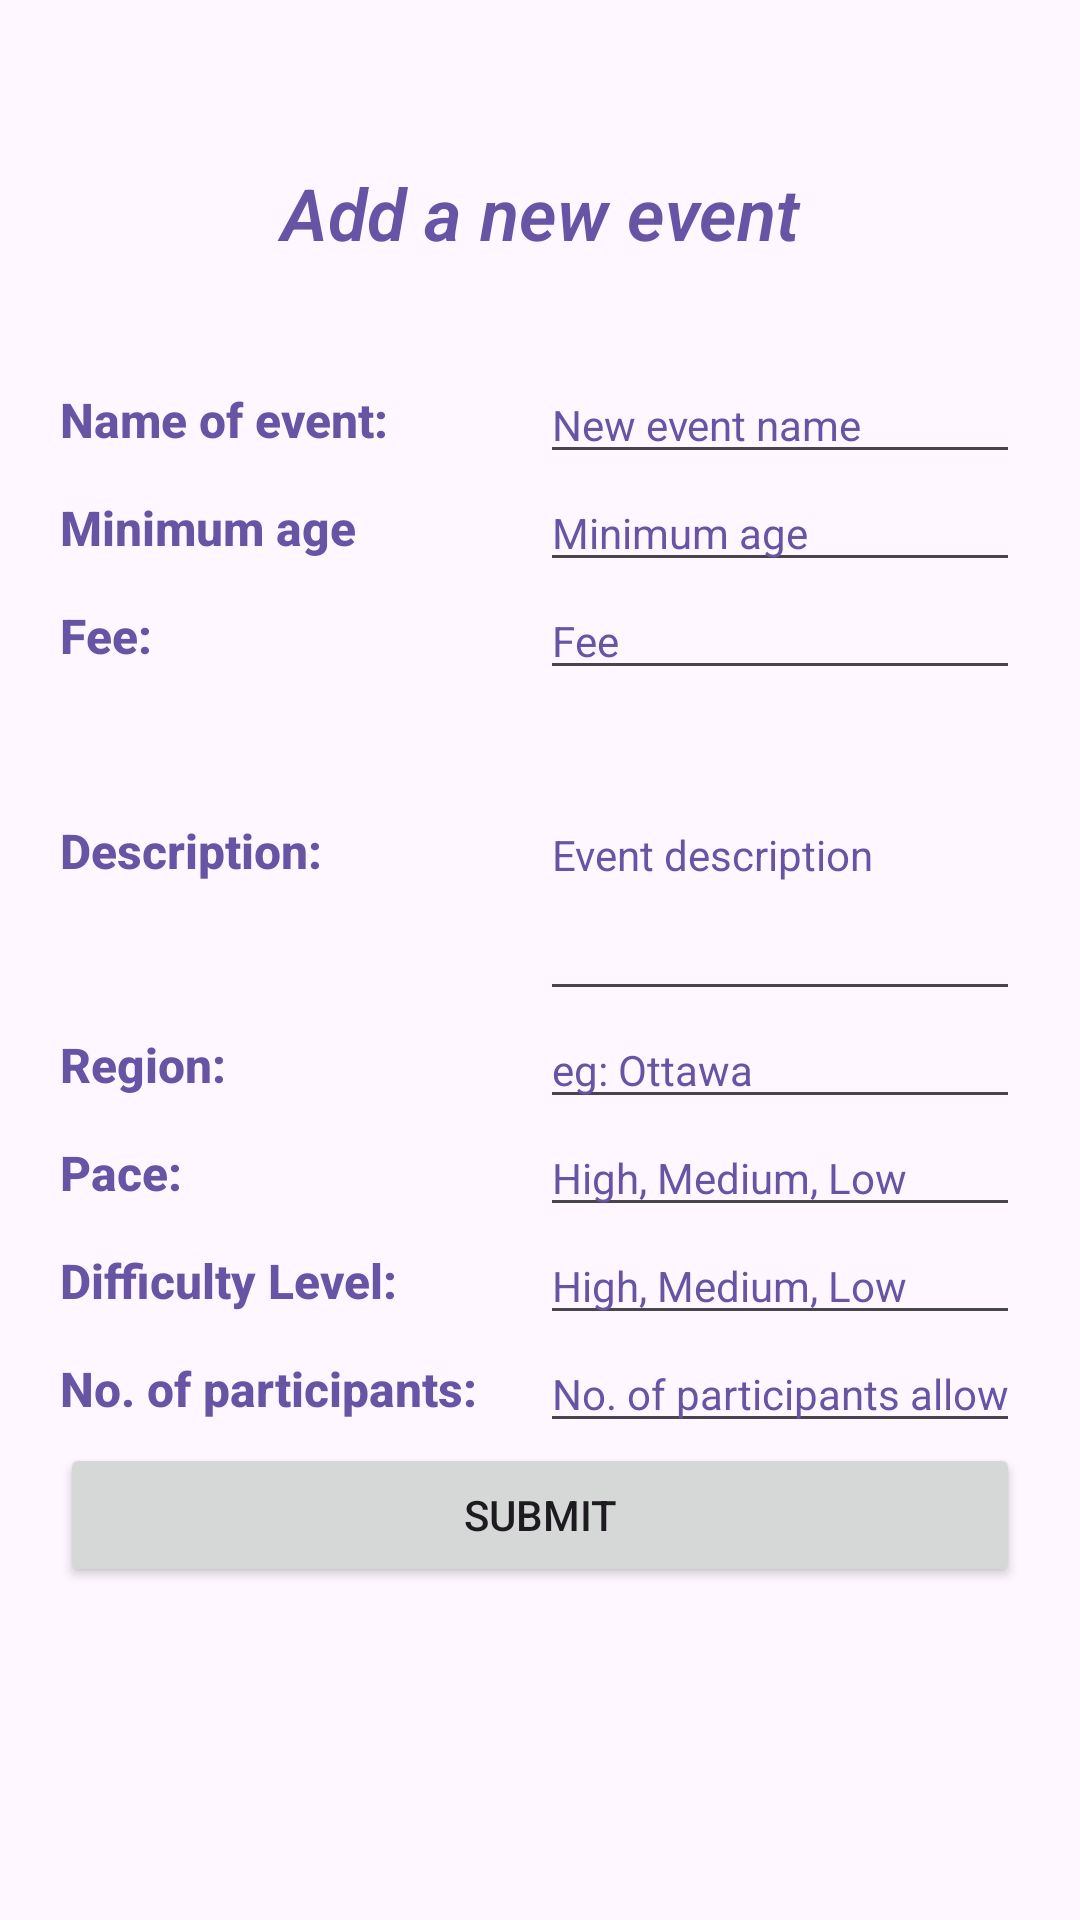

Here is an Android app screen rendered from its layout file. Give the layout XML and the strings, colors and styles it references.
<!-- AndroidManifest.xml: application theme Theme.GrimpeursCyclingClubGCC -->
<!-- res/layout/activity_create_new_event.xml -->
<?xml version="1.0" encoding="utf-8"?>
<androidx.constraintlayout.widget.ConstraintLayout xmlns:android="http://schemas.android.com/apk/res/android"
    xmlns:app="http://schemas.android.com/apk/res-auto"
    xmlns:tools="http://schemas.android.com/tools"
    android:layout_width="match_parent"
    android:layout_height="match_parent"
    tools:context=".CreateNewEventActivity">

    <LinearLayout
        android:layout_width="match_parent"
        android:layout_height="match_parent"
        android:layout_margin="20dp"
        android:orientation="vertical">

        <TextView
            android:id="@+id/textView2"
            android:layout_width="match_parent"
            android:layout_height="102dp"
            android:fontFamily="sans-serif-light"
            android:gravity="center"
            android:text="@string/add_event"
            android:textColor="#6854A4"
            android:textSize="24sp"
            android:textStyle="bold|italic"
            android:typeface="normal" />


        <LinearLayout
            android:layout_width="match_parent"
            android:layout_height="wrap_content"
            android:orientation="horizontal">

            <TextView
                android:id="@+id/EventNameText"
                android:layout_width="0dp"
                android:layout_height="match_parent"
                android:layout_weight="1"
                android:fontFamily="sans-serif-medium"
                android:gravity="center|start"
                android:text="Name of event:"
                android:textAlignment="viewStart"
                android:textAllCaps="false"
                android:textColor="#6854A4"
                android:textSize="16sp"
                android:textStyle="bold" />

            <EditText
                android:id="@+id/eventTypeName"
                android:layout_width="0dp"
                android:layout_height="wrap_content"
                android:layout_weight="1"
                android:ems="10"
                android:fontFamily="sans-serif"
                android:hint="New event name"
                android:inputType="text"
                android:textColor="#6854A4"
                android:textColorHint="#6854A4"
                android:textSize="14sp" />
        </LinearLayout>

        <LinearLayout
            android:layout_width="match_parent"
            android:layout_height="wrap_content"
            android:orientation="horizontal">

            <TextView
                android:id="@+id/minimumAgeText"
                android:layout_width="0dp"
                android:layout_height="match_parent"
                android:layout_weight="1"
                android:fontFamily="sans-serif-medium"
                android:gravity="center|start"
                android:text="Minimum age"
                android:textAlignment="viewStart"
                android:textColor="#6854A4"
                android:textSize="16sp"
                android:textStyle="bold" />

            <EditText
                android:id="@+id/minimumAge"
                android:layout_width="0dp"
                android:layout_height="wrap_content"
                android:layout_weight="1"
                android:ems="10"
                android:fontFamily="sans-serif"
                android:hint="Minimum age"
                android:inputType="text"
                android:textColorHint="#6854A4"
                android:textSize="14sp" />

        </LinearLayout>

        <LinearLayout
            android:layout_width="match_parent"
            android:layout_height="wrap_content"
            android:orientation="horizontal">

            <TextView
                android:id="@+id/feeText"
                android:layout_width="0dp"
                android:layout_height="match_parent"
                android:layout_weight="1"
                android:fontFamily="sans-serif-medium"
                android:gravity="center|start"
                android:text="Fee: "
                android:textAlignment="viewStart"
                android:textColor="#6854A4"
                android:textSize="16sp"
                android:textStyle="bold" />

            <EditText
                android:id="@+id/fee"
                android:layout_width="0dp"
                android:layout_height="wrap_content"
                android:layout_weight="1"
                android:ems="10"
                android:fontFamily="sans-serif"
                android:hint="Fee"
                android:inputType="text"
                android:textColorHint="#6854A4"
                android:textSize="14sp" />

        </LinearLayout>
        <LinearLayout
            android:layout_width="match_parent"
            android:layout_height="107dp"
            android:orientation="horizontal">

            <TextView
                android:id="@+id/descriptionText"
                android:layout_width="0dp"
                android:layout_height="match_parent"
                android:layout_weight="1"
                android:fontFamily="sans-serif-medium"
                android:gravity="center|start"
                android:text="Description:"
                android:textAlignment="viewStart"
                android:textColor="#6854A4"
                android:textSize="16sp"
                android:textStyle="bold" />

            <EditText
                android:id="@+id/eventDescription"
                android:layout_width="0dp"
                android:layout_height="match_parent"
                android:layout_weight="1"
                android:ems="10"
                android:fontFamily="sans-serif"
                android:hint="Event description"
                android:inputType="text"
                android:textColorHint="#6854A4"
                android:textSize="14sp" />
        </LinearLayout>

        <LinearLayout
            android:layout_width="match_parent"
            android:layout_height="wrap_content"
            android:orientation="horizontal">

            <TextView
                android:id="@+id/regionText"
                android:layout_width="0dp"
                android:layout_height="match_parent"
                android:layout_weight="1"
                android:fontFamily="sans-serif-medium"
                android:gravity="center|start"
                android:text="Region:"
                android:textAlignment="viewStart"
                android:textColor="#6854A4"
                android:textSize="16sp"
                android:textStyle="bold" />

            <EditText
                android:id="@+id/region"
                android:layout_width="0dp"
                android:layout_height="wrap_content"
                android:layout_weight="1"
                android:ems="10"
                android:fontFamily="sans-serif"
                android:hint="eg: Ottawa"
                android:inputType="text"
                android:textColorHint="#6854A4"
                android:textSize="14sp" />
        </LinearLayout>
        <LinearLayout
            android:layout_width="match_parent"
            android:layout_height="wrap_content"
            android:orientation="horizontal">

            <TextView
                android:id="@+id/paceText"
                android:layout_width="0dp"
                android:layout_height="match_parent"
                android:layout_weight="1"
                android:fontFamily="sans-serif-medium"
                android:gravity="center|start"
                android:text="Pace:"
                android:textAlignment="viewStart"
                android:textColor="#6854A4"
                android:textSize="16sp"
                android:textStyle="bold" />

            <EditText
                android:id="@+id/pace"
                android:layout_width="0dp"
                android:layout_height="wrap_content"
                android:layout_weight="1"
                android:ems="10"
                android:fontFamily="sans-serif"
                android:hint="High, Medium, Low"
                android:inputType="text"
                android:textColorHint="#6854A4"
                android:textSize="14sp" />
        </LinearLayout>

        <LinearLayout
            android:layout_width="match_parent"
            android:layout_height="wrap_content"
            android:orientation="horizontal">

            <TextView
                android:id="@+id/difficultyText"
                android:layout_width="0dp"
                android:layout_height="match_parent"
                android:layout_weight="1"
                android:fontFamily="sans-serif-medium"
                android:gravity="center|start"
                android:text="Difficulty Level:"
                android:textAlignment="viewStart"
                android:textColor="#6854A4"
                android:textSize="16sp"
                android:textStyle="bold" />

            <EditText
                android:id="@+id/difficulty"
                android:layout_width="0dp"
                android:layout_height="wrap_content"
                android:layout_weight="1"
                android:ems="10"
                android:fontFamily="sans-serif"
                android:hint="High, Medium, Low"
                android:inputType="text"
                android:textColorHint="#6854A4"
                android:textSize="14sp" />
        </LinearLayout>

        <LinearLayout
            android:layout_width="match_parent"
            android:layout_height="wrap_content"
            android:orientation="horizontal">

            <TextView
                android:id="@+id/participantsText"
                android:layout_width="0dp"
                android:layout_height="match_parent"
                android:layout_weight="1"
                android:fontFamily="sans-serif-medium"
                android:gravity="center|start"
                android:text="No. of participants:"
                android:textAlignment="viewStart"
                android:textColor="#6854A4"
                android:textSize="16sp"
                android:textStyle="bold" />

            <EditText
                android:id="@+id/participantsAllowed"
                android:layout_width="0dp"
                android:layout_height="wrap_content"
                android:layout_weight="1"
                android:ems="10"
                android:fontFamily="sans-serif"
                android:hint="No. of participants allowed"
                android:inputType="text"
                android:textColorHint="#6854A4"
                android:textSize="14sp" />

        </LinearLayout>

        <Button
            android:id="@+id/createEventButton"
            android:layout_width="match_parent"
            android:layout_height="wrap_content"
            android:onClick="addEvent"
            android:text="Submit"
            app:icon="@android:drawable/ic_input_add" />


    </LinearLayout>
</androidx.constraintlayout.widget.ConstraintLayout>
<!-- resources referenced by this layout -->
<resources>
  <string name="add_event"> Add a new event </string>
  <style name="Theme.GrimpeursCyclingClubGCC" parent="Base.Theme.GrimpeursCyclingClubGCC" />
  <style name="Base.Theme.GrimpeursCyclingClubGCC" parent="Theme.Material3.DayNight.NoActionBar">
          
          
      </style>
</resources>
